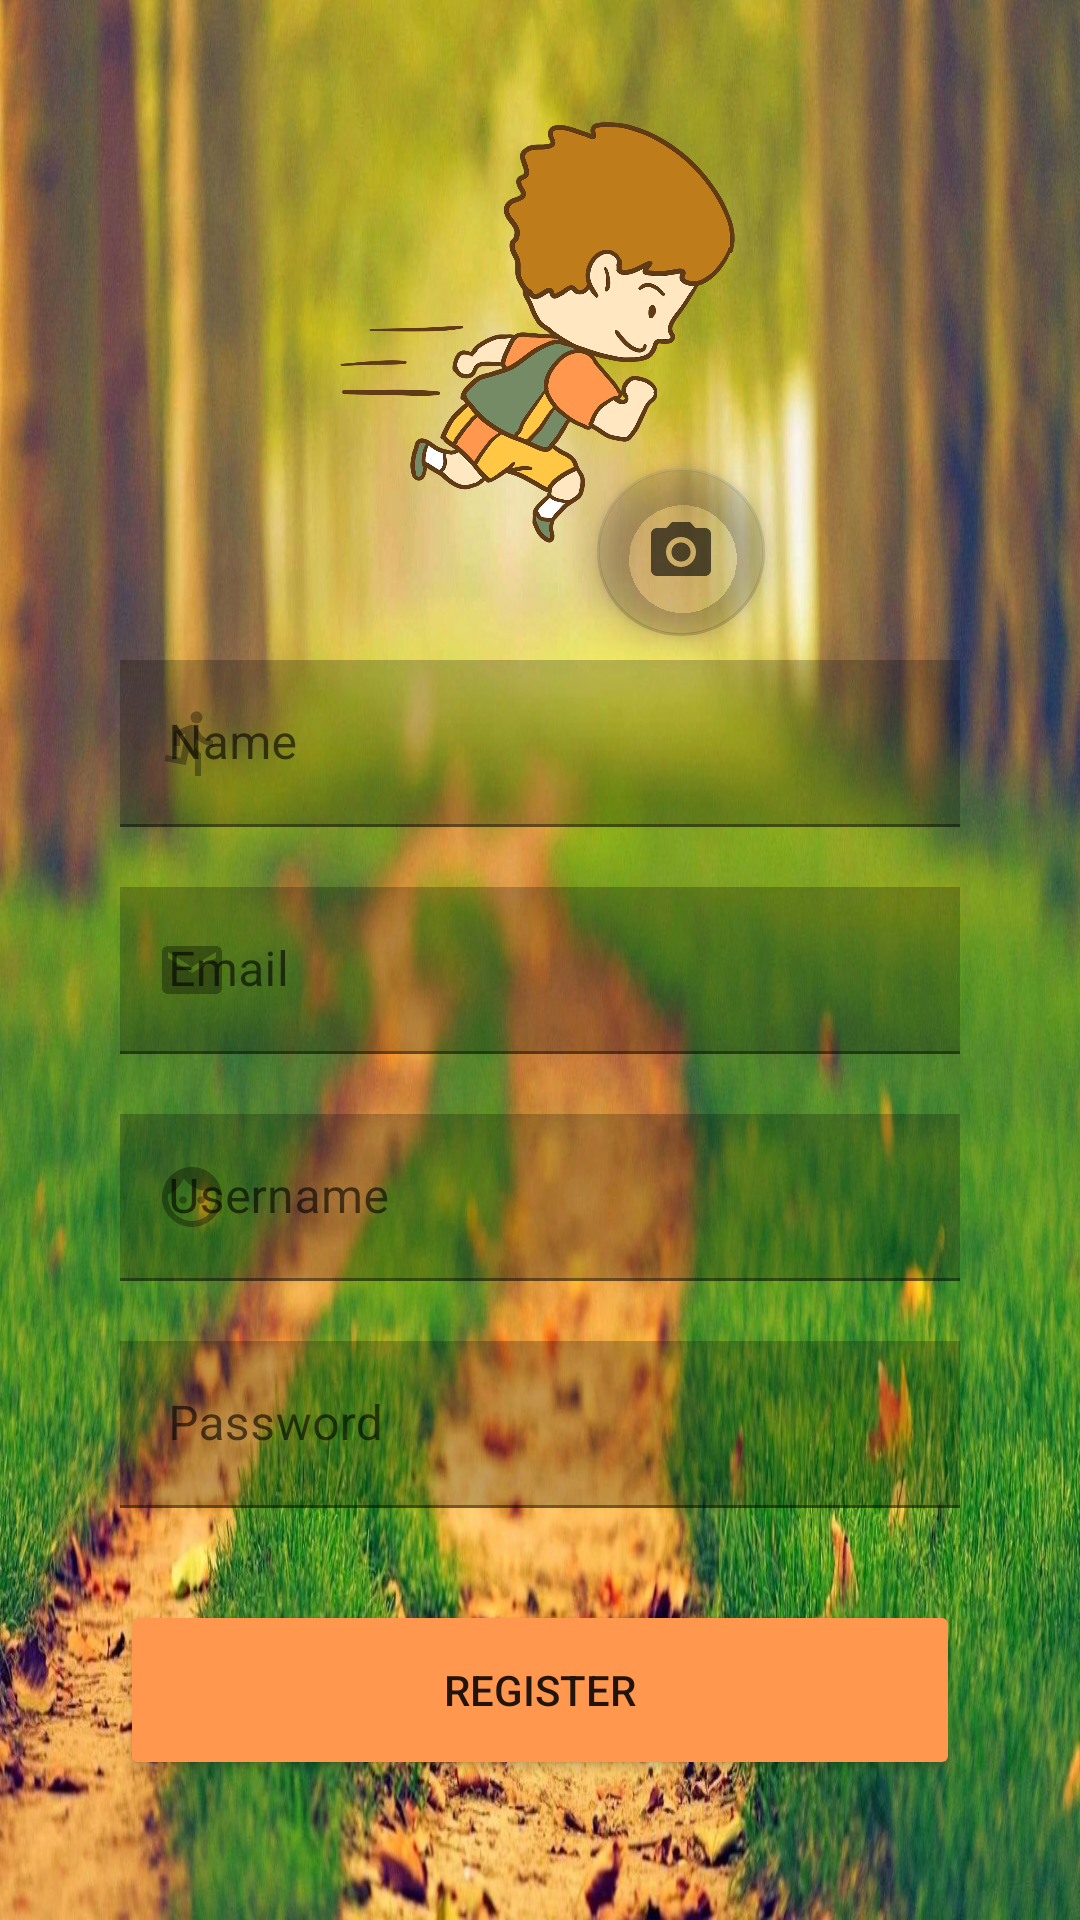

Produce the Android XML layout that renders to this screen, including the resource entries it uses.
<!-- AndroidManifest.xml: application theme Theme.RunningApplication -->
<!-- res/layout/fragment_register.xml -->
<?xml version="1.0" encoding="utf-8"?>
<androidx.constraintlayout.widget.ConstraintLayout xmlns:android="http://schemas.android.com/apk/res/android"
    xmlns:tools="http://schemas.android.com/tools"
    android:layout_width="match_parent"
    android:layout_height="match_parent"
    android:background="@drawable/nature"
    xmlns:app="http://schemas.android.com/apk/res-auto"
    tools:context=".register.RegisterFragment">
    <ImageView
        android:id="@+id/imageView"
        android:layout_width="150dp"
        android:layout_height="220dp"
        android:src="@drawable/logo"
        app:layout_constraintLeft_toLeftOf="parent"
        app:layout_constraintRight_toRightOf="parent"
        app:layout_constraintTop_toTopOf="parent"
         />


    <com.google.android.material.textfield.TextInputLayout
        android:id="@+id/imeiprezime"
        app:startIconDrawable="@drawable/imeiprexime"
        android:layout_width="match_parent"
        android:backgroundTint="@android:color/black"
        android:layout_height="wrap_content"
        android:hint="@string/imeiprezime"
        android:layout_marginTop="0dp"
        android:layout_marginLeft="40dp"
        android:layout_marginRight="40dp"
        android:background="#20000000"
        app:layout_constraintTop_toBottomOf="@+id/imageView"
        app:layout_constraintLeft_toLeftOf="parent"
        app:layout_constraintRight_toRightOf="parent" >

        <com.google.android.material.textfield.TextInputEditText
            android:layout_width="match_parent"
            android:layout_height="wrap_content"
            android:background="#20000000"
            android:backgroundTint="@android:color/black" />
    </com.google.android.material.textfield.TextInputLayout>


    <com.google.android.material.textfield.TextInputLayout
        android:id="@+id/email"
        app:startIconDrawable="@drawable/mail"
        android:layout_width="match_parent"
        android:backgroundTint="@android:color/black"
        android:layout_height="wrap_content"
        android:hint="@string/Email"
        android:layout_marginTop="20dp"
        android:layout_marginLeft="40dp"
        android:layout_marginRight="40dp"
        android:background="#20000000"
        app:layout_constraintTop_toBottomOf="@+id/imeiprezime"
        app:layout_constraintLeft_toLeftOf="parent"
        app:layout_constraintRight_toRightOf="parent" >

        <com.google.android.material.textfield.TextInputEditText
            android:background="#20000000"
            android:backgroundTint="@android:color/black"
            android:layout_width="match_parent"
            android:layout_height="wrap_content"
            />
    </com.google.android.material.textfield.TextInputLayout>





    <com.google.android.material.textfield.TextInputLayout
        android:id="@+id/username"
        app:startIconDrawable="@drawable/face"
        android:layout_width="match_parent"
        android:backgroundTint="@android:color/black"

        android:layout_height="wrap_content"
        android:hint="@string/Username"
        android:layout_marginTop="20dp"
        android:layout_marginLeft="40dp"
        android:layout_marginRight="40dp"
        android:background="#20000000"
        app:layout_constraintTop_toBottomOf="@+id/email"
        app:layout_constraintLeft_toLeftOf="parent"
        app:layout_constraintRight_toRightOf="parent">

        <com.google.android.material.textfield.TextInputEditText
            android:background="#20000000"
            android:backgroundTint="@android:color/black"
            android:layout_width="match_parent"
            android:layout_height="wrap_content"
            />

    </com.google.android.material.textfield.TextInputLayout>


    <com.google.android.material.textfield.TextInputLayout
        android:id="@+id/password"
        app:startIconDrawable="@drawable/lock"
        android:layout_width="match_parent"
        android:layout_height="wrap_content"
        android:hint="@string/Password"
        android:layout_marginTop="20dp"
        android:layout_marginLeft="40dp"
        android:layout_marginRight="40dp"
        android:background="#20000000"
        android:backgroundTint="@android:color/black"

        app:layout_constraintTop_toBottomOf="@+id/username"
        app:layout_constraintLeft_toLeftOf="@id/username"
        app:layout_constraintRight_toRightOf="@id/username">

        <com.google.android.material.textfield.TextInputEditText
            android:background="#20000000"
            android:layout_width="match_parent"
            android:layout_height="wrap_content"
            android:backgroundTint="@android:color/black"
            android:inputType="textPassword"

            />

    </com.google.android.material.textfield.TextInputLayout>

    <Button
        android:id="@+id/registerButton"
        android:layout_width="0dp"
        android:layout_height="60dp"
        android:layout_marginTop="20dp"
        android:shadowRadius="@integer/config_navAnimTime"
        android:text="@string/register_button"
        android:textColorHint="#fff"
        app:backgroundTint="#ff974e"
        app:layout_constraintBottom_toBottomOf="parent"
        app:layout_constraintHorizontal_bias="0.0"
        app:layout_constraintLeft_toLeftOf="@+id/password"
        app:layout_constraintRight_toRightOf="@id/password"
        app:layout_constraintTop_toBottomOf="@+id/password"
        app:layout_constraintVertical_bias="0.188" />

    <com.google.android.material.floatingactionbutton.FloatingActionButton
        android:id="@+id/floatingActionButton"
        android:layout_width="wrap_content"
        android:layout_height="wrap_content"
        android:layout_marginBottom="8dp"
        android:layout_marginLeft="30dp"

        android:clickable="true"
        android:src="@drawable/camera"
        app:backgroundTint="#20000000"
        app:layout_constraintBottom_toBottomOf="@id/imageView"
        app:layout_constraintRight_toRightOf="@+id/imageView" />


</androidx.constraintlayout.widget.ConstraintLayout>
<!-- resources referenced by this layout -->
<resources>
  <!-- drawable camera (drawable-v24) -->
  <vector android:alpha="0.62" android:height="24dp"
      android:tint="?attr/colorControlNormal" android:viewportHeight="24"
      android:viewportWidth="24" android:width="24dp" xmlns:android="http://schemas.android.com/apk/res/android">
      <path android:fillColor="@android:color/white" android:pathData="M12,12m-3.2,0a3.2,3.2 0,1 1,6.4 0a3.2,3.2 0,1 1,-6.4 0"/>
      <path android:fillColor="@android:color/white" android:pathData="M9,2L7.17,4L4,4c-1.1,0 -2,0.9 -2,2v12c0,1.1 0.9,2 2,2h16c1.1,0 2,-0.9 2,-2L22,6c0,-1.1 -0.9,-2 -2,-2h-3.17L15,2L9,2zM12,17c-2.76,0 -5,-2.24 -5,-5s2.24,-5 5,-5 5,2.24 5,5 -2.24,5 -5,5z"/>
  </vector>
  <!-- drawable face (drawable-v24) -->
  <vector android:alpha="0.62" android:height="24dp"
      android:tint="?attr/colorControlNormal" android:viewportHeight="24"
      android:viewportWidth="24" android:width="24dp" xmlns:android="http://schemas.android.com/apk/res/android">
      <path android:fillColor="@android:color/white" android:pathData="M9,11.75c-0.69,0 -1.25,0.56 -1.25,1.25s0.56,1.25 1.25,1.25 1.25,-0.56 1.25,-1.25 -0.56,-1.25 -1.25,-1.25zM15,11.75c-0.69,0 -1.25,0.56 -1.25,1.25s0.56,1.25 1.25,1.25 1.25,-0.56 1.25,-1.25 -0.56,-1.25 -1.25,-1.25zM12,2C6.48,2 2,6.48 2,12s4.48,10 10,10 10,-4.48 10,-10S17.52,2 12,2zM12,20c-4.41,0 -8,-3.59 -8,-8 0,-0.29 0.02,-0.58 0.05,-0.86 2.36,-1.05 4.23,-2.98 5.21,-5.37C11.07,8.33 14.05,10 17.42,10c0.78,0 1.53,-0.09 2.25,-0.26 0.21,0.71 0.33,1.47 0.33,2.26 0,4.41 -3.59,8 -8,8z"/>
  </vector>
  <!-- drawable imeiprexime (drawable-v24) -->
  <vector android:alpha="0.62" android:height="24dp"
      android:tint="?attr/colorControlNormal" android:viewportHeight="24"
      android:viewportWidth="24" android:width="24dp" xmlns:android="http://schemas.android.com/apk/res/android">
      <path android:fillColor="@android:color/white" android:pathData="M13.49,5.48c1.1,0 2,-0.9 2,-2s-0.9,-2 -2,-2 -2,0.9 -2,2 0.9,2 2,2zM9.89,19.38l1,-4.4 2.1,2v6h2v-7.5l-2.1,-2 0.6,-3c1.3,1.5 3.3,2.5 5.5,2.5v-2c-1.9,0 -3.5,-1 -4.3,-2.4l-1,-1.6c-0.4,-0.6 -1,-1 -1.7,-1 -0.3,0 -0.5,0.1 -0.8,0.1l-5.2,2.2v4.7h2v-3.4l1.8,-0.7 -1.6,8.1 -4.9,-1 -0.4,2 7,1.4z"/>
  </vector>
  <!-- drawable logo: png bitmap (drawable-v24, 230925 bytes) -->
  <!-- drawable mail (drawable-v24) -->
  <vector android:alpha="0.62" android:height="24dp"
      android:tint="?attr/colorControlNormal" android:viewportHeight="24"
      android:viewportWidth="24" android:width="24dp" xmlns:android="http://schemas.android.com/apk/res/android">
      <path android:fillColor="@android:color/white" android:pathData="M20,4L4,4c-1.1,0 -1.99,0.9 -1.99,2L2,18c0,1.1 0.9,2 2,2h16c1.1,0 2,-0.9 2,-2L22,6c0,-1.1 -0.9,-2 -2,-2zM20,8l-8,5 -8,-5L4,6l8,5 8,-5v2z"/>
  </vector>
  <!-- drawable nature: jpg bitmap (drawable-v24, 268686 bytes) -->
  <string name="Email">Email</string>
  <string name="Password">Password</string>
  <string name="Username">Username</string>
  <string name="imeiprezime">Name</string>
  <string name="register_button">Register</string>
  <style name="Theme.RunningApplication" parent="Theme.MaterialComponents.DayNight.NoActionBar">
          z
          <item name="colorPrimary">@color/purple_500</item>
          <item name="colorPrimaryVariant">@color/purple_700</item>
          <item name="colorOnPrimary">@color/white</item>
          
          <item name="colorSecondary">@color/teal_200</item>
          <item name="colorSecondaryVariant">@color/teal_700</item>
          <item name="colorOnSecondary">@color/black</item>
          
          <item name="android:statusBarColor" tools:targetApi="l">?attr/colorPrimaryVariant</item>
          
      </style>
  <color name="purple_500">#FF6200EE</color>
  <color name="purple_700">#FF3700B3</color>
  <color name="white">#FFFFFFFF</color>
  <color name="teal_200">#FF03DAC5</color>
  <color name="teal_700">#FF018786</color>
  <color name="black">#FF000000</color>
</resources>
